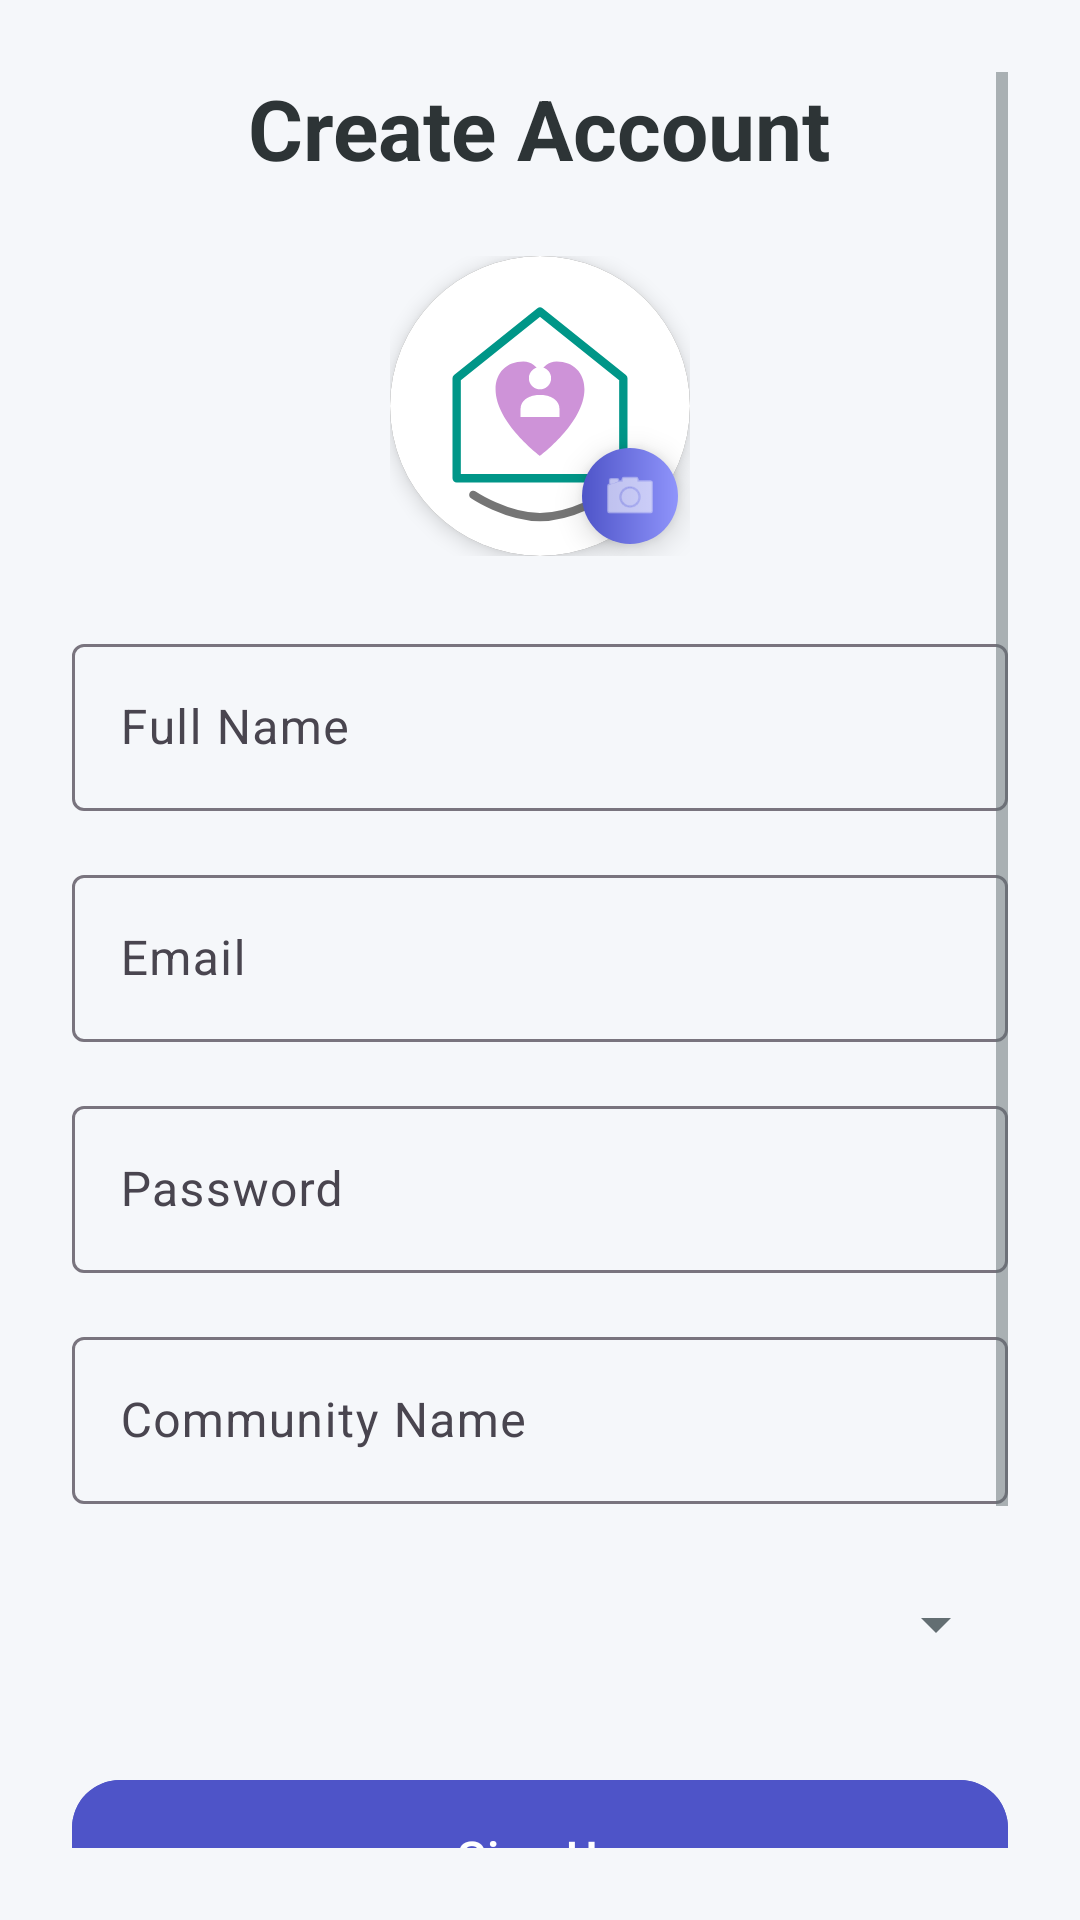

Write the Android layout XML for this screen, with the resource values it uses.
<!-- AndroidManifest.xml: application theme Theme.OldAgeHomeApp -->
<!-- res/layout/activity_signup.xml -->
<?xml version="1.0" encoding="utf-8"?>
<ScrollView xmlns:android="http://schemas.android.com/apk/res/android"
    xmlns:app="http://schemas.android.com/apk/res-auto"
    android:layout_width="match_parent"
    android:layout_height="match_parent"
    android:padding="24dp">

    <LinearLayout
        android:layout_width="match_parent"
        android:layout_height="wrap_content"
        android:orientation="vertical"
        android:gravity="center_horizontal">

        <TextView
            android:id="@+id/signupTitle"
            android:layout_width="wrap_content"
            android:layout_height="wrap_content"
            android:text="@string/signup_title"
            android:textSize="28sp"
            android:textStyle="bold"
            android:layout_marginBottom="24dp" />

        <FrameLayout
            android:layout_width="100dp"
            android:layout_height="100dp"
            android:layout_marginBottom="24dp">

            <androidx.cardview.widget.CardView
                android:layout_width="match_parent"
                android:layout_height="match_parent"
                app:cardCornerRadius="50dp"
                app:cardElevation="4dp">

                <ImageView
                    android:id="@+id/ivProfile"
                    android:layout_width="match_parent"
                    android:layout_height="match_parent"
                    android:src="@drawable/app_logo"
                    android:scaleType="centerCrop"
                    android:background="@android:color/darker_gray" />
            </androidx.cardview.widget.CardView>

            <ImageView
                android:layout_width="32dp"
                android:layout_height="32dp"
                android:src="@android:drawable/ic_menu_camera"
                android:layout_gravity="bottom|end"
                android:background="@drawable/bg_btn_gradient"
                android:padding="6dp"
                app:tint="@color/white"
                android:translationX="-4dp"
                android:translationY="-4dp"
                android:elevation="6dp" />

        </FrameLayout>

        <com.google.android.material.textfield.TextInputLayout
            android:layout_width="match_parent"
            android:layout_height="wrap_content"
            android:hint="Full Name">
            <com.google.android.material.textfield.TextInputEditText
                android:id="@+id/nameEt"
                android:layout_width="match_parent"
                android:layout_height="wrap_content" />
        </com.google.android.material.textfield.TextInputLayout>

        <com.google.android.material.textfield.TextInputLayout
            android:layout_width="match_parent"
            android:layout_height="wrap_content"
            android:layout_marginTop="16dp"
            android:hint="@string/email_hint">
            <com.google.android.material.textfield.TextInputEditText
                android:id="@+id/emailEt"
                android:layout_width="match_parent"
                android:layout_height="wrap_content"
                android:inputType="textEmailAddress" />
        </com.google.android.material.textfield.TextInputLayout>

        <com.google.android.material.textfield.TextInputLayout
            android:id="@+id/passwordInputLayout"
            android:layout_width="match_parent"
            android:layout_height="wrap_content"
            android:layout_marginTop="16dp"
            android:hint="@string/password_hint">
            <com.google.android.material.textfield.TextInputEditText
                android:id="@+id/passwordEt"
                android:layout_width="match_parent"
                android:layout_height="wrap_content"
                android:inputType="textPassword" />
        </com.google.android.material.textfield.TextInputLayout>

        <com.google.android.material.textfield.TextInputLayout
            android:id="@+id/communityInputLayout"
            android:layout_width="match_parent"
            android:layout_height="wrap_content"
            android:layout_marginTop="16dp"
            android:hint="Community Name">
            <com.google.android.material.textfield.TextInputEditText
                android:id="@+id/communityEt"
                android:layout_width="match_parent"
                android:layout_height="wrap_content"
                android:inputType="textCapWords" />
        </com.google.android.material.textfield.TextInputLayout>

        <Spinner
            android:id="@+id/roleSpinner"
            android:layout_width="match_parent"
            android:layout_height="wrap_content"
            android:layout_marginTop="16dp"
            android:minHeight="48dp" />

        <com.google.android.material.button.MaterialButton
            android:id="@+id/signupBtn"
            android:layout_width="match_parent"
            android:layout_height="60dp"
            android:text="@string/signup_button"
            android:layout_marginTop="24dp"
            android:textSize="16sp"
            app:cornerRadius="16dp"
            android:backgroundTint="@color/brand_start" />

        <LinearLayout
            android:layout_width="match_parent"
            android:layout_height="wrap_content"
            android:orientation="horizontal"
            android:gravity="center"
            android:layout_marginTop="16dp">
            <View
                android:layout_width="0dp"
                android:layout_height="1dp"
                android:layout_weight="1"
                android:background="@color/text_grey"
                android:alpha="0.3" />
            <TextView
                android:layout_width="wrap_content"
                android:layout_height="wrap_content"
                android:text="OR"
                android:textColor="@color/text_grey"
                android:textSize="12sp"
                android:layout_marginStart="16dp"
                android:layout_marginEnd="16dp" />
            <View
                android:layout_width="0dp"
                android:layout_height="1dp"
                android:layout_weight="1"
                android:background="@color/text_grey"
                android:alpha="0.3" />
        </LinearLayout>

        <com.google.android.material.button.MaterialButton
            android:id="@+id/googleSignupBtn"
            android:layout_width="match_parent"
            android:layout_height="60dp"
            android:text="Sign up with Google"
            android:layout_marginTop="16dp"
            android:textSize="16sp"
            android:textColor="@color/text_dark"
            app:cornerRadius="16dp"
            android:backgroundTint="@color/white"
            app:strokeColor="@color/text_grey"
            app:strokeWidth="1dp"
            app:icon="@drawable/ic_google"
            app:iconTint="@null"
            app:iconGravity="textStart" />

        <ProgressBar
            android:id="@+id/progressBar"
            android:layout_width="wrap_content"
            android:layout_height="wrap_content"
            android:visibility="gone"
            android:layout_marginTop="16dp" />

        <TextView
            android:id="@+id/loginTv"
            android:layout_width="wrap_content"
            android:layout_height="wrap_content"
            android:text="Already have an account? Login"
            android:layout_marginTop="16dp" />

    </LinearLayout>
</ScrollView>
<!-- resources referenced by this layout -->
<resources>
  <color name="brand_start">#4e54c8</color>
  <color name="text_dark">#2D3436</color>
  <color name="text_grey">#636E72</color>
  <color name="white">#FFFFFF</color>
  <!-- drawable bg_btn_gradient (drawable) -->
  <?xml version="1.0" encoding="utf-8"?>
  <shape xmlns:android="http://schemas.android.com/apk/res/android"
      android:shape="rectangle">
      <gradient
          android:angle="0"
          android:startColor="@color/brand_start"
          android:endColor="@color/brand_end"
          android:type="linear" />
      <corners android:radius="16dp" />
  </shape>
  <!-- drawable ic_google (drawable) -->
  <vector xmlns:android="http://schemas.android.com/apk/res/android"
      android:width="24dp"
      android:height="24dp"
      android:viewportWidth="24"
      android:viewportHeight="24">
      <path
          android:fillColor="#EA4335"
          android:pathData="M12,5.04c1.7,0 3.23,0.58 4.43,1.72l3.3,-3.3C17.74,1.64 15.11,1 12,1 7.24,1 3.2,3.72 1.25,7.7l3.78,2.93C5.92,7.24 8.7,5.04 12,5.04z" />
      <path
          android:fillColor="#4285F4"
          android:pathData="M23.49,12.27c0,-0.81 -0.07,-1.59 -0.2,-2.34H12v4.51h6.46c-0.29,1.48 -1.14,2.73 -2.4,3.58v2.98h3.86c2.26,-2.08 3.57,-5.14 3.57,-8.73z" />
      <path
          android:fillColor="#FBBC05"
          android:pathData="M5.03,14.77C4.78,14.02 4.64,13.23 4.64,12.4s0.14,-1.62 0.39,-2.37V7.1H1.25C0.45,8.7 0,10.5 0,12.4s0.45,3.7 1.25,5.3l3.78,-2.93z" />
      <path
          android:fillColor="#34A853"
          android:pathData="M12,23c3.24,0 5.96,-1.08 7.95,-2.91l-3.86,-2.98c-1.08,0.72 -2.45,1.16 -4.09,1.16 -3.3,0 -6.08,-2.2 -7.08,-5.19L1.14,15.93C3.09,19.92 7.13,23 12,23z" />
  </vector>
  <string name="email_hint">Email</string>
  <string name="password_hint">Password</string>
  <string name="signup_button">Sign Up</string>
  <string name="signup_title">Create Account</string>
  <style name="Theme.OldAgeHomeApp" parent="Theme.Material3.DayNight.NoActionBar">
          
          <item name="colorPrimary">@color/primary_blue</item>
          <item name="colorPrimaryVariant">@color/primary_blue_dark</item>
          <item name="colorOnPrimary">@color/white</item>
  
          
          <item name="colorSecondary">@color/secondary_teal</item>
          <item name="colorSecondaryVariant">@color/secondary_teal_dark</item>
          <item name="colorOnSecondary">@color/white</item>
  
          
          <item name="android:windowBackground">@color/background_soft</item>
          <item name="android:colorBackground">@color/background_soft</item>
  
          
          <item name="android:statusBarColor" tools:targetApi="l">@color/primary_blue_dark</item>
  
          
          <item name="android:textColorPrimary">@color/text_dark</item>
          <item name="android:textColorSecondary">@color/text_grey</item>
          <item name="colorOnSurface">@color/text_dark</item>
          <item name="colorOnBackground">@color/text_dark</item>
          <item name="android:textColor">@color/text_dark</item>
          <item name="android:editTextColor">@color/text_dark</item>
  
          
          <item name="colorControlNormal">@color/text_grey</item>
          <item name="colorControlActivated">@color/brand_start</item>
  
          
      </style>
  <color name="brand_end">#8f94fb</color>
  <color name="primary_blue">@color/brand_start</color>
  <color name="primary_blue_dark">#303F9F</color>
  <color name="secondary_teal">@color/brand_secondary</color>
  <color name="secondary_teal_dark">#E64A19</color>
  <color name="background_soft">@color/background_light</color>
  <color name="brand_secondary">#FF8A65</color>
  <color name="background_light">#F5F7FA</color>
</resources>
